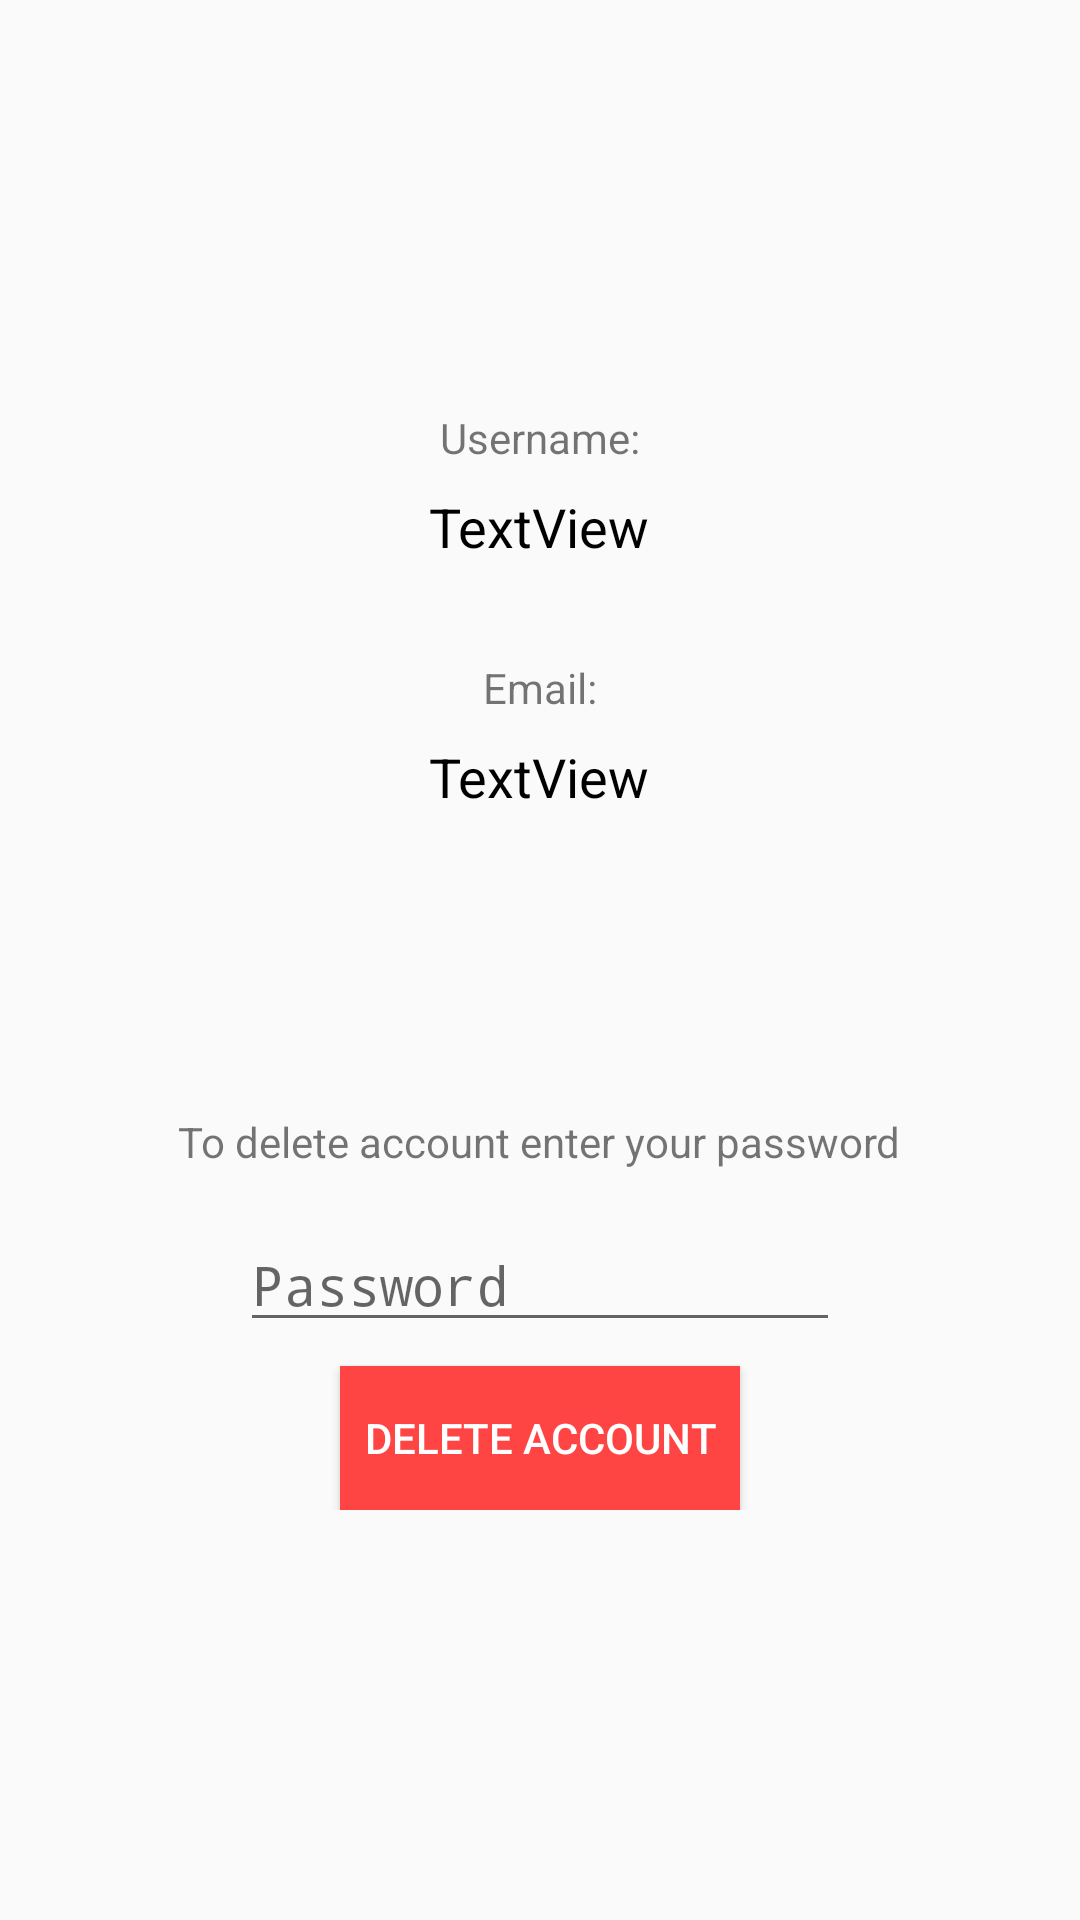

Layout XML and referenced resources for this Android screen:
<!-- AndroidManifest.xml: application theme AppTheme -->
<!-- res/layout/fragment_profile.xml -->
<?xml version="1.0" encoding="utf-8"?>
<RelativeLayout xmlns:android="http://schemas.android.com/apk/res/android"
    android:layout_width="match_parent"
    android:layout_height="match_parent">

    <LinearLayout
        android:layout_width="match_parent"
        android:layout_height="wrap_content"
        android:layout_centerInParent="true"
        android:gravity="center"
        android:orientation="vertical">

        <TextView
            android:id="@+id/tv_profile_username1"
            android:layout_width="wrap_content"
            android:layout_height="wrap_content"
            android:text="Username:" />

        <TextView
            android:id="@+id/tv_profile_username2"
            android:layout_width="wrap_content"
            android:layout_height="wrap_content"
            android:layout_marginTop="8dp"
            android:text="TextView"
            android:textColor="@android:color/black"
            android:textSize="18sp" />


        <TextView
            android:id="@+id/tv_profile_email1"
            android:layout_width="wrap_content"
            android:layout_height="wrap_content"
            android:layout_marginTop="32dp"
            android:text="Email:" />

        <TextView
            android:id="@+id/tv_profile_email2"
            android:layout_width="wrap_content"
            android:layout_height="wrap_content"
            android:layout_marginTop="8dp"
            android:text="TextView"
            android:textColor="@android:color/black"
            android:textSize="18sp" />


        <TextView
            android:layout_marginTop="100dp"
            android:layout_width="wrap_content"
            android:layout_height="wrap_content"
            android:text="To delete account enter your password" />

        <EditText
            android:id="@+id/et_profile_password"
            android:layout_marginTop="16dp"
            android:layout_width="match_parent"
            android:layout_height="wrap_content"
            android:inputType="textPassword"
            android:hint="Password"
            android:layout_marginHorizontal="80dp"/>

        <Button
            android:id="@+id/btn_profile_delete"
            android:layout_marginTop="8dp"
            android:layout_width="wrap_content"
            android:layout_height="wrap_content"
            android:background="@android:color/holo_red_light"
            android:paddingHorizontal="8dp"
            android:text="Delete Account"
            android:textColor="@android:color/white" />


    </LinearLayout>


    
    
    
    
    
</RelativeLayout>
<!-- resources referenced by this layout -->
<resources>
  <style name="AppTheme" parent="Theme.AppCompat.Light.DarkActionBar">
          
          <item name="colorPrimary">@color/greenish1</item>
          <item name="colorPrimaryDark">#000000</item>
          <item name="colorAccent">@color/colorAccent</item>
      </style>
  <color name="greenish1">#64A572</color>
  <color name="colorAccent">#03DAC5</color>
</resources>
